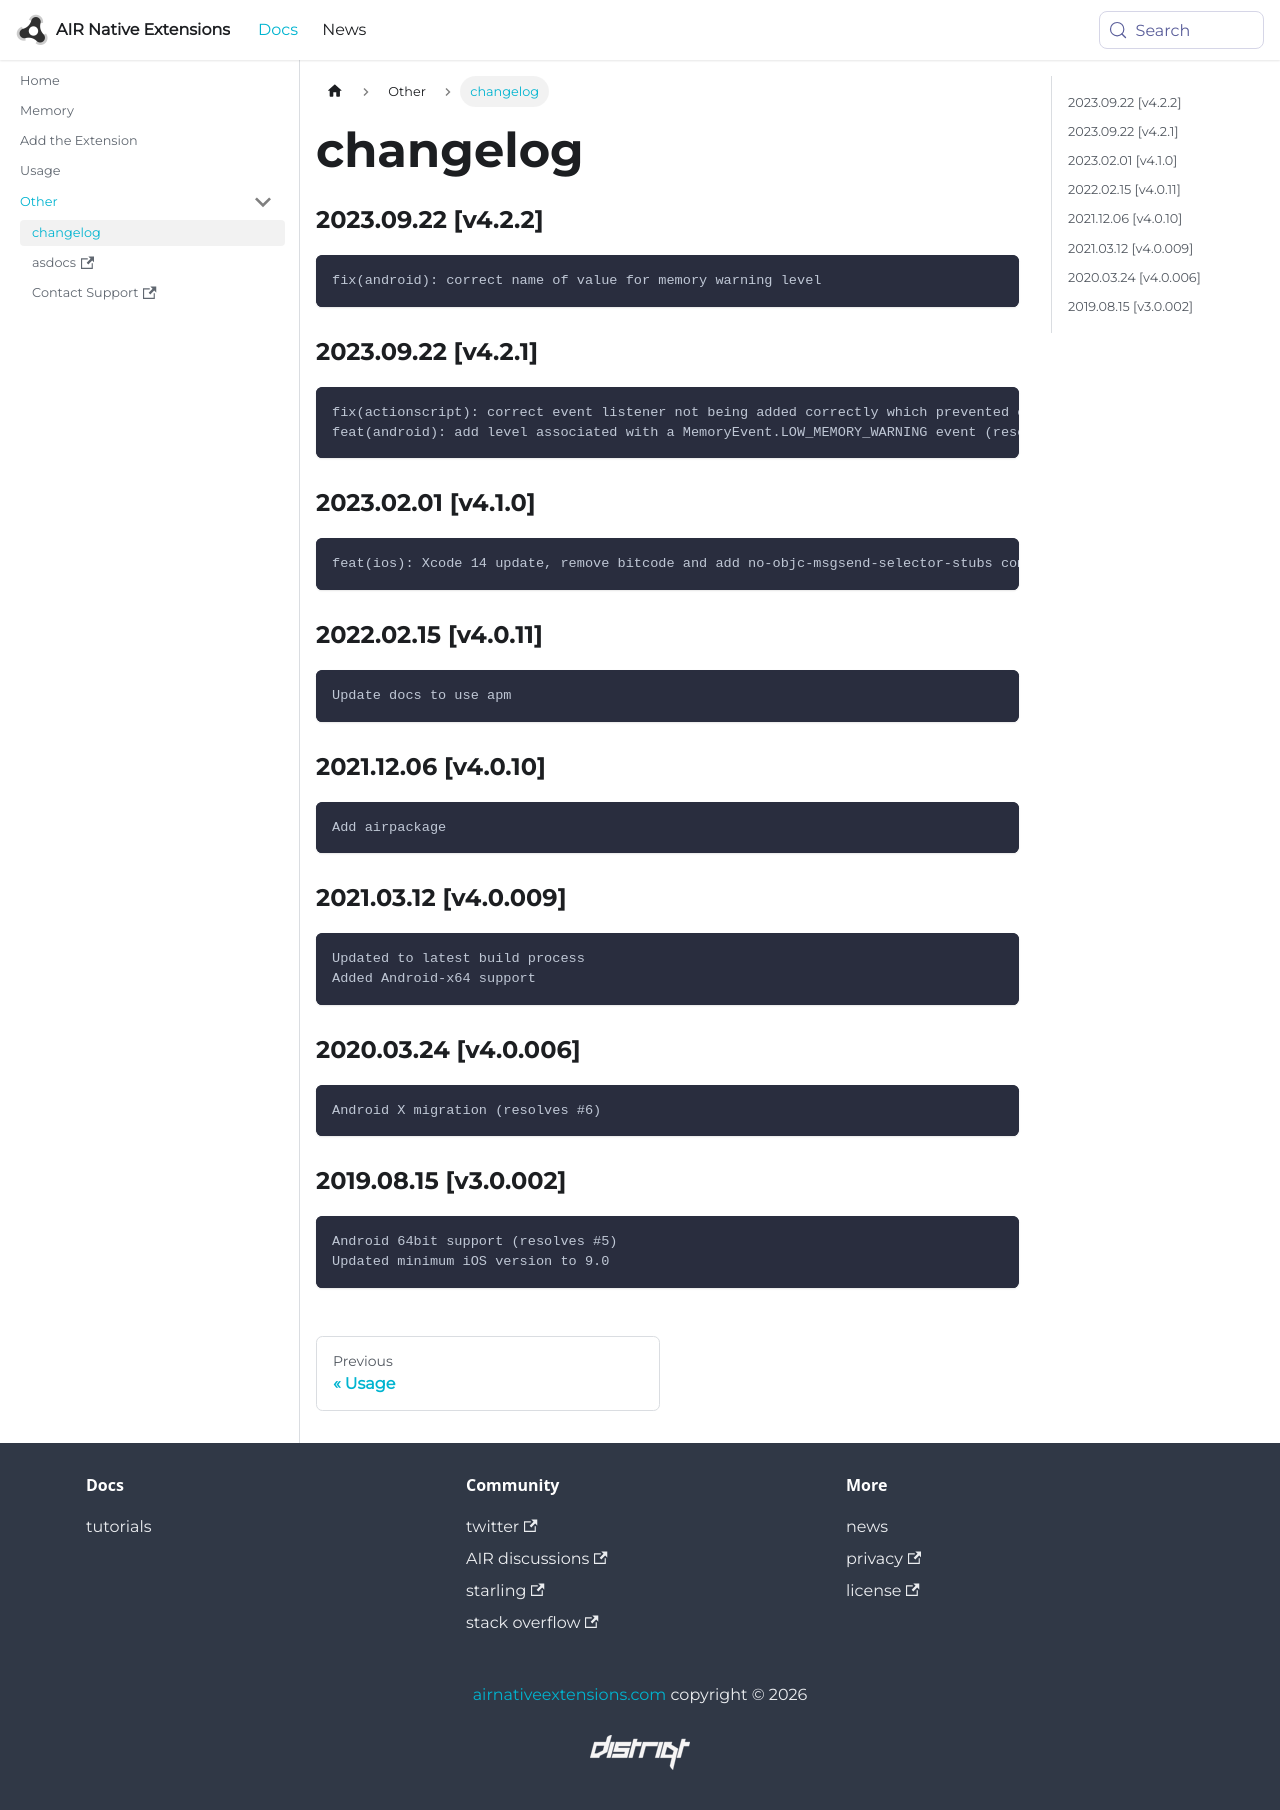

repository: airnativeextensions/nativeextensions-documentation · page: docs/memory/changelog/index.html · generator: docusaurus



### 2023.09.22 [v4.2.2]

```
fix(android): correct name of value for memory warning level
```


### 2023.09.22 [v4.2.1]

```
fix(actionscript): correct event listener not being added correctly which prevented events from being dispatched (resolves #7)
feat(android): add level associated with a MemoryEvent.LOW_MEMORY_WARNING event (resolves #8)
```


### 2023.02.01 [v4.1.0]

```
feat(ios): Xcode 14 update, remove bitcode and add no-objc-msgsend-selector-stubs compiler flag 
```


### 2022.02.15 [v4.0.11]

```
Update docs to use apm
```


### 2021.12.06 [v4.0.10]

```
Add airpackage
```


### 2021.03.12 [v4.0.009]

```
Updated to latest build process  
Added Android-x64 support
```


### 2020.03.24 [v4.0.006]

```
Android X migration (resolves #6)
```


### 2019.08.15 [v3.0.002]

```
Android 64bit support (resolves #5)
Updated minimum iOS version to 9.0
```
